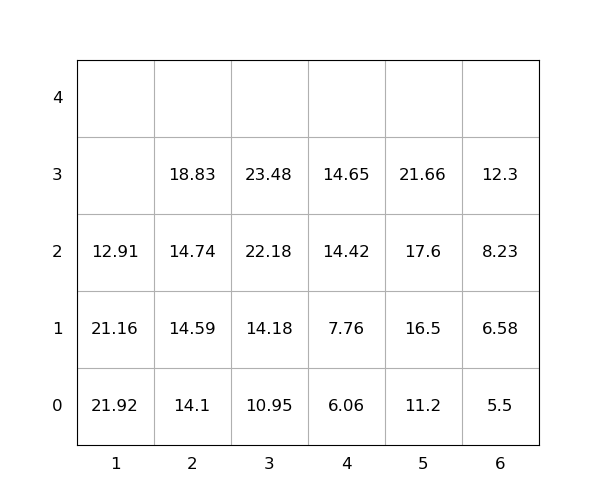

The data file committed next to this chart (first rows):
idx, loc_x, loc_y, loc_z, weight, group, score, seq, reloc, size(ft)
1, 3, 0, 0, 10.95, 0, 10.95, 0, 0, 20
2, 3, 0, 1, 14.18, 0, 14.18, 0, 0, 20
3, 3, 0, 2, 22.18, 0, 22.18, 0, 0, 20
4, 5, 0, 0, 11.2, 0, 11.2, 1, 0, 20
5, 3, 0, 3, 23.48, 0, 23.48, 2, 0, 20
6, 5, 0, 1, 16.5, 0, 16.5, 3, 0, 20
7, 1, 0, 0, 21.92, 0, 21.92, 4, 1.0, 20
8, 2, 0, 0, 14.1, 0, 14.1, 5, 0, 20
9, 4, 0, 0, 6.06, 0, 6.06, 6, 0, 20
10, 6, 0, 0, 5.5, 0, 5.5, 7, 0, 20
11, 4, 0, 1, 7.76, 0, 7.76, 8, 0, 20
12, 5, 0, 2, 17.6, 0, 17.6, 9, 0, 20
13, 6, 0, 1, 6.58, 0, 6.58, 10, 0, 20
14, 5, 0, 3, 21.66, 0, 21.66, 11, 0, 20
15, 1, 0, 1, 21.16, 0, 21.16, 12, 1.0, 20
16, 2, 0, 1, 14.59, 0, 14.59, 13, 0, 20
17, 2, 0, 2, 14.74, 0, 14.74, 14, 0, 20
18, 2, 0, 3, 18.83, 0, 18.83, 15, 0, 20
19, 4, 0, 2, 14.42, 0, 14.42, 16, 0, 20
20, 1, 0, 2, 12.91, 0, 12.91, 17, 1.0, 20
21, 4, 0, 3, 14.65, 0, 14.65, 18, 0, 20
22, 6, 0, 2, 8.23, 0, 8.23, 19, 0, 20
23, 6, 0, 3, 12.3, 0, 12.3, 20, 0, 20
